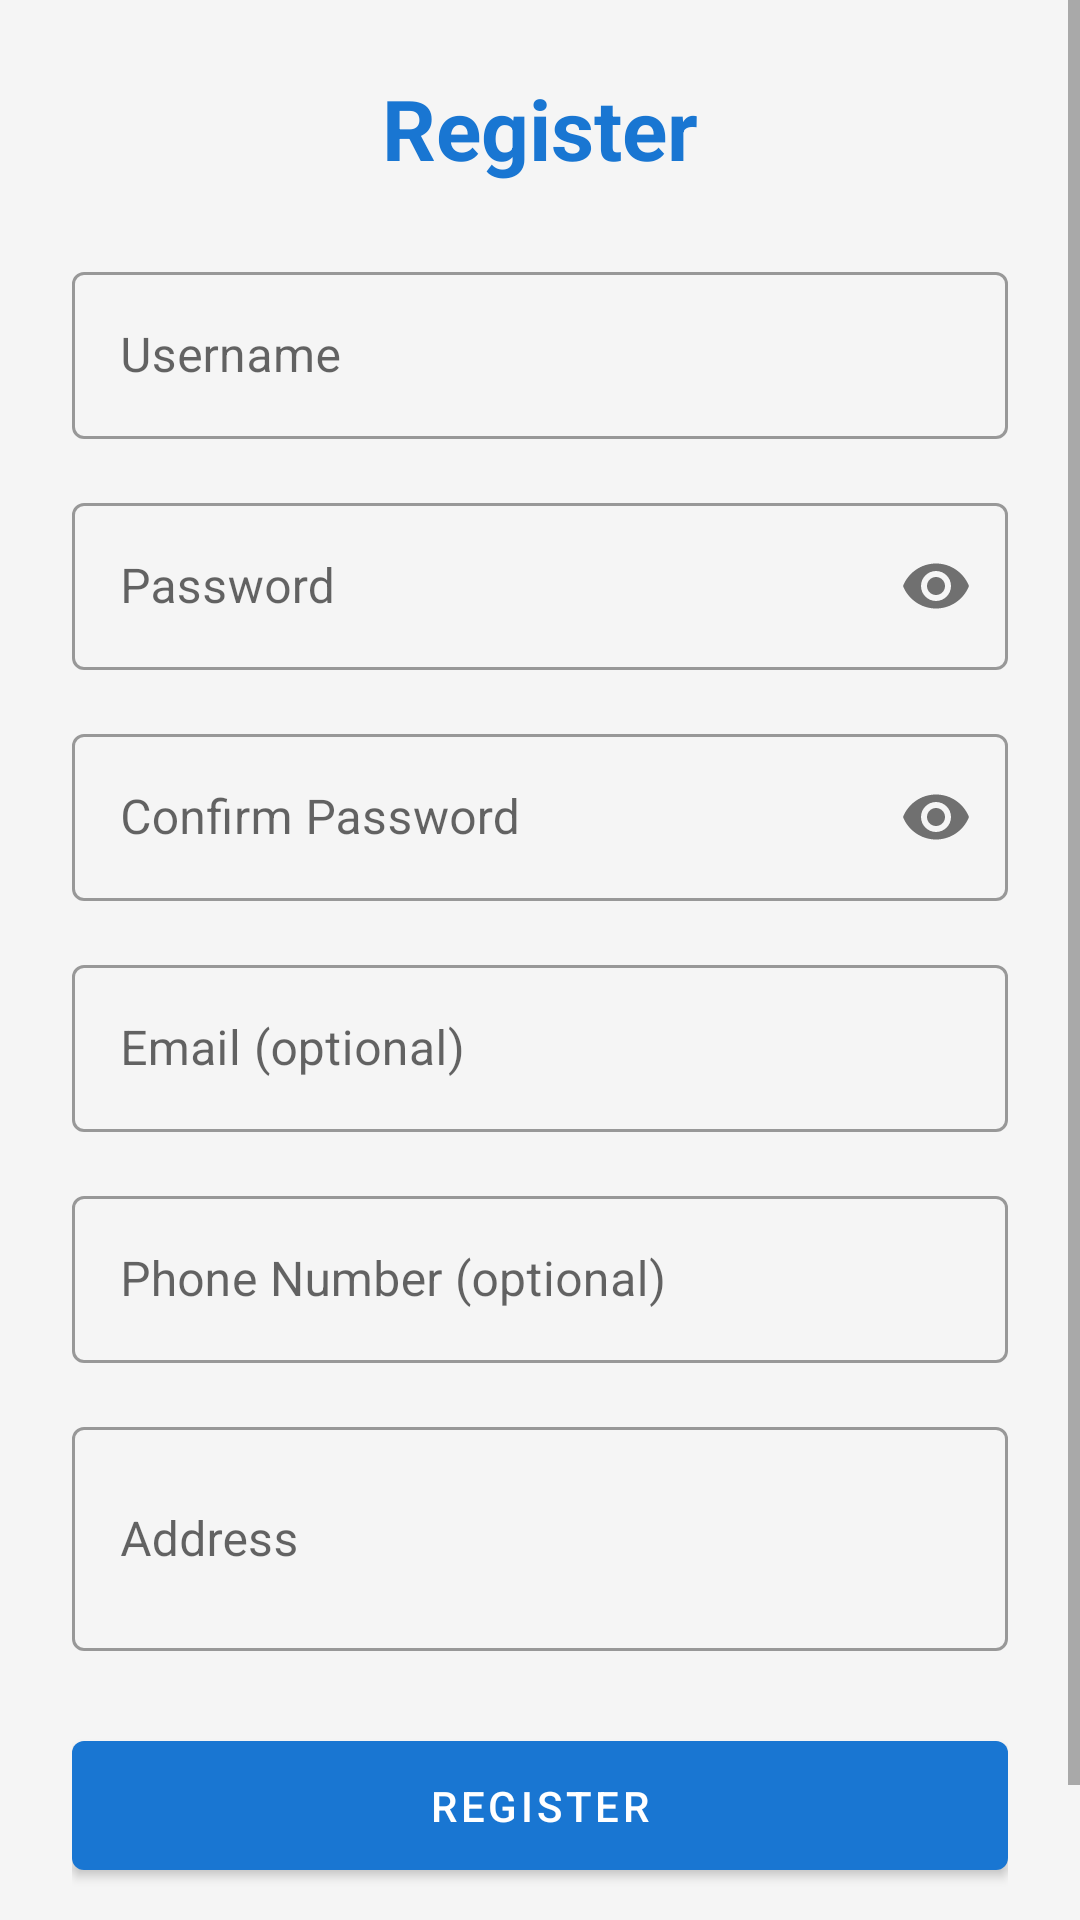

Reconstruct the res/layout file that produces this screen, plus the resources it refers to.
<!-- AndroidManifest.xml: application theme Theme.DrinkApp -->
<!-- res/layout/activity_register.xml -->
<?xml version="1.0" encoding="utf-8"?>
<ScrollView xmlns:android="http://schemas.android.com/apk/res/android"
    xmlns:app="http://schemas.android.com/apk/res-auto"
    android:layout_width="match_parent"
    android:layout_height="match_parent"
    android:background="@color/background">

    <LinearLayout
        android:layout_width="match_parent"
        android:layout_height="wrap_content"
        android:orientation="vertical"
        android:padding="24dp">

        <TextView
            android:layout_width="wrap_content"
            android:layout_height="wrap_content"
            android:text="@string/register"
            android:textSize="28sp"
            android:textStyle="bold"
            android:textColor="@color/primary"
            android:layout_marginBottom="24dp"
            android:layout_gravity="center" />

        <com.google.android.material.textfield.TextInputLayout
            android:layout_width="match_parent"
            android:layout_height="wrap_content"
            android:hint="@string/hint_username"
            style="@style/Widget.MaterialComponents.TextInputLayout.OutlinedBox"
            android:layout_marginBottom="16dp">
            <com.google.android.material.textfield.TextInputEditText
                android:id="@+id/et_username"
                android:layout_width="match_parent"
                android:layout_height="wrap_content"
                android:inputType="text"
                android:maxLines="1" />
        </com.google.android.material.textfield.TextInputLayout>

        <com.google.android.material.textfield.TextInputLayout
            android:layout_width="match_parent"
            android:layout_height="wrap_content"
            android:hint="@string/hint_password"
            style="@style/Widget.MaterialComponents.TextInputLayout.OutlinedBox"
            app:passwordToggleEnabled="true"
            android:layout_marginBottom="16dp">
            <com.google.android.material.textfield.TextInputEditText
                android:id="@+id/et_password"
                android:layout_width="match_parent"
                android:layout_height="wrap_content"
                android:inputType="textPassword"
                android:maxLines="1" />
        </com.google.android.material.textfield.TextInputLayout>

        <com.google.android.material.textfield.TextInputLayout
            android:layout_width="match_parent"
            android:layout_height="wrap_content"
            android:hint="@string/hint_confirm_password"
            style="@style/Widget.MaterialComponents.TextInputLayout.OutlinedBox"
            app:passwordToggleEnabled="true"
            android:layout_marginBottom="16dp">
            <com.google.android.material.textfield.TextInputEditText
                android:id="@+id/et_confirm_password"
                android:layout_width="match_parent"
                android:layout_height="wrap_content"
                android:inputType="textPassword"
                android:maxLines="1" />
        </com.google.android.material.textfield.TextInputLayout>

        <com.google.android.material.textfield.TextInputLayout
            android:layout_width="match_parent"
            android:layout_height="wrap_content"
            android:hint="@string/hint_email"
            style="@style/Widget.MaterialComponents.TextInputLayout.OutlinedBox"
            android:layout_marginBottom="16dp">
            <com.google.android.material.textfield.TextInputEditText
                android:id="@+id/et_email"
                android:layout_width="match_parent"
                android:layout_height="wrap_content"
                android:inputType="textEmailAddress"
                android:maxLines="1" />
        </com.google.android.material.textfield.TextInputLayout>

        <com.google.android.material.textfield.TextInputLayout
            android:layout_width="match_parent"
            android:layout_height="wrap_content"
            android:hint="@string/hint_phone"
            style="@style/Widget.MaterialComponents.TextInputLayout.OutlinedBox"
            android:layout_marginBottom="16dp">
            <com.google.android.material.textfield.TextInputEditText
                android:id="@+id/et_phone"
                android:layout_width="match_parent"
                android:layout_height="wrap_content"
                android:inputType="phone"
                android:maxLines="1" />
        </com.google.android.material.textfield.TextInputLayout>

        <com.google.android.material.textfield.TextInputLayout
            android:layout_width="match_parent"
            android:layout_height="wrap_content"
            android:hint="@string/hint_address"
            style="@style/Widget.MaterialComponents.TextInputLayout.OutlinedBox"
            android:layout_marginBottom="24dp">
            <com.google.android.material.textfield.TextInputEditText
                android:id="@+id/et_address"
                android:layout_width="match_parent"
                android:layout_height="wrap_content"
                android:inputType="textMultiLine"
                android:lines="2" />
        </com.google.android.material.textfield.TextInputLayout>

        <com.google.android.material.button.MaterialButton
            android:id="@+id/btn_register"
            android:layout_width="match_parent"
            android:layout_height="wrap_content"
            android:text="@string/register"
            android:padding="12dp"
            android:layout_marginBottom="16dp" />

        <TextView
            android:id="@+id/tv_login"
            android:layout_width="wrap_content"
            android:layout_height="wrap_content"
            android:text="@string/already_have_account"
            android:textColor="@color/primary"
            android:textSize="14sp"
            android:layout_gravity="center" />

    </LinearLayout>
</ScrollView>
<!-- resources referenced by this layout -->
<resources>
  <color name="background">#F5F5F5</color>
  <color name="primary">#1976D2</color>
  <string name="already_have_account">Already have an account? Login</string>
  <string name="hint_address">Address</string>
  <string name="hint_confirm_password">Confirm Password</string>
  <string name="hint_email">Email (optional)</string>
  <string name="hint_password">Password</string>
  <string name="hint_phone">Phone Number (optional)</string>
  <string name="hint_username">Username</string>
  <string name="register">Register</string>
  <style name="Theme.DrinkApp" parent="Theme.MaterialComponents.Light.DarkActionBar">
          <item name="colorPrimary">@color/primary</item>
          <item name="colorPrimaryDark">@color/primary_dark</item>
          <item name="colorAccent">@color/accent</item>
          <item name="android:windowBackground">@color/background</item>
      </style>
  <color name="primary_dark">#1565C0</color>
  <color name="accent">#FF5722</color>
</resources>
